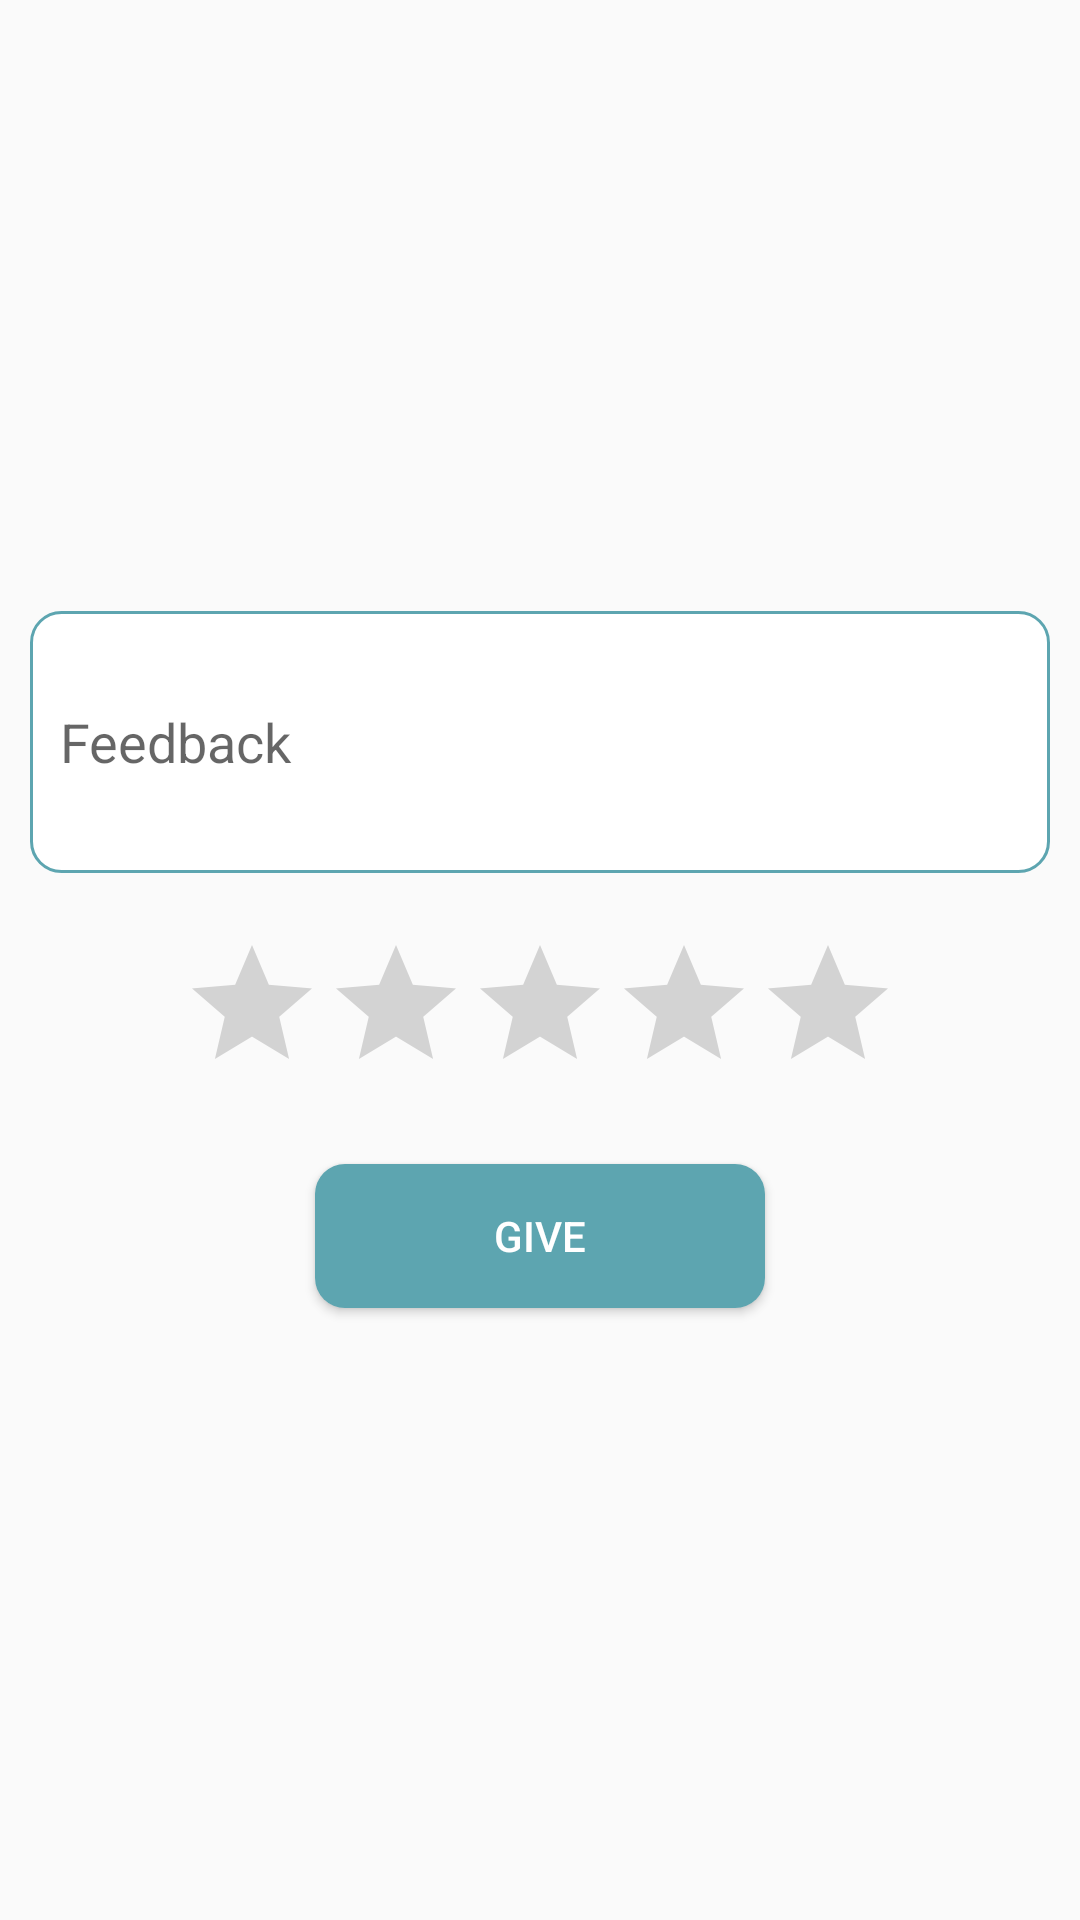

Reconstruct the res/layout file that produces this screen, plus the resources it refers to.
<!-- AndroidManifest.xml: application theme AppTheme -->
<!-- res/layout/companyfeedback.xml -->
<?xml version="1.0" encoding="utf-8"?>
<LinearLayout
    xmlns:android="http://schemas.android.com/apk/res/android" android:layout_width="match_parent"
    android:layout_height="match_parent"
    android:orientation="vertical"
    android:gravity="center">

    <EditText
        android:layout_width="match_parent"
        android:layout_height="wrap_content"
        android:id="@+id/ed"
        android:hint="Feedback"
        android:minLines="4"
        android:background="@drawable/roundedittext"
        android:layout_margin="10dp"
        android:paddingLeft="10dp"/>
    <RatingBar
        android:layout_width="wrap_content"
        android:layout_height="wrap_content"
        android:id="@+id/ratecomp"
        android:layout_margin="10dp"
        />
    <Button
        android:layout_width="150dp"
        android:layout_height="wrap_content"
        android:background="@drawable/roundbtn"
        android:id="@+id/btn"
        android:text="Give"
        android:textColor="#fff"
        android:layout_margin="10dp"/>


</LinearLayout>
<!-- resources referenced by this layout -->
<resources>
  <!-- drawable roundbtn (drawable) -->
  <?xml version="1.0" encoding="utf-8"?>
  <shape xmlns:android="http://schemas.android.com/apk/res/android"
      android:shape="rectangle"
      >
      <solid android:color="@color/myApp" />
  
      <corners android:bottomRightRadius="10dp"
          android:bottomLeftRadius="10dp"
          android:topRightRadius="10dp"
          android:topLeftRadius="10dp"
          />
  </shape>
  <!-- drawable roundedittext (drawable) -->
  <?xml version="1.0" encoding="utf-8"?>
  <shape xmlns:android="http://schemas.android.com/apk/res/android" >
  
      <solid android:color="#FFFFFF" />
  
      <stroke
          android:width="1dp"
          android:color="@color/myApp" />
      <corners
          android:radius="10dp"
          />
  
  </shape>
  <style name="AppTheme" parent="Theme.AppCompat.Light.DarkActionBar">
          
          <item name="colorPrimary">@color/colorPrimary</item>
          <item name="colorPrimaryDark">@color/colorPrimaryDark</item>
          <item name="colorAccent">@color/colorAccent</item>
      </style>
  <color name="myApp">#5da5b0</color>
  <color name="colorPrimary">#5da5b0</color>
  <color name="colorPrimaryDark">#5da5b0</color>
  <color name="colorAccent">#FF4081</color>
</resources>
